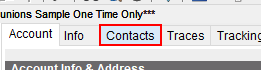
Workflow: ContactDataRetrieveSample

Step 1: click on the page tab 'Contacts' in window 'Training - hotel SalesPro Enterprise - [Account]' (salespro.exe)

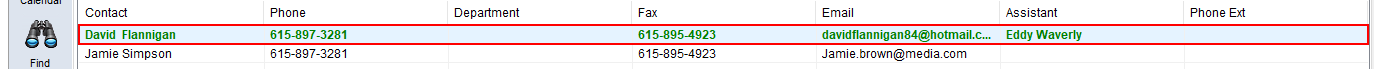
Step 2: find the list item in window 'Training - hotel SalesPro Enterprise - [Account]' (salespro.exe)